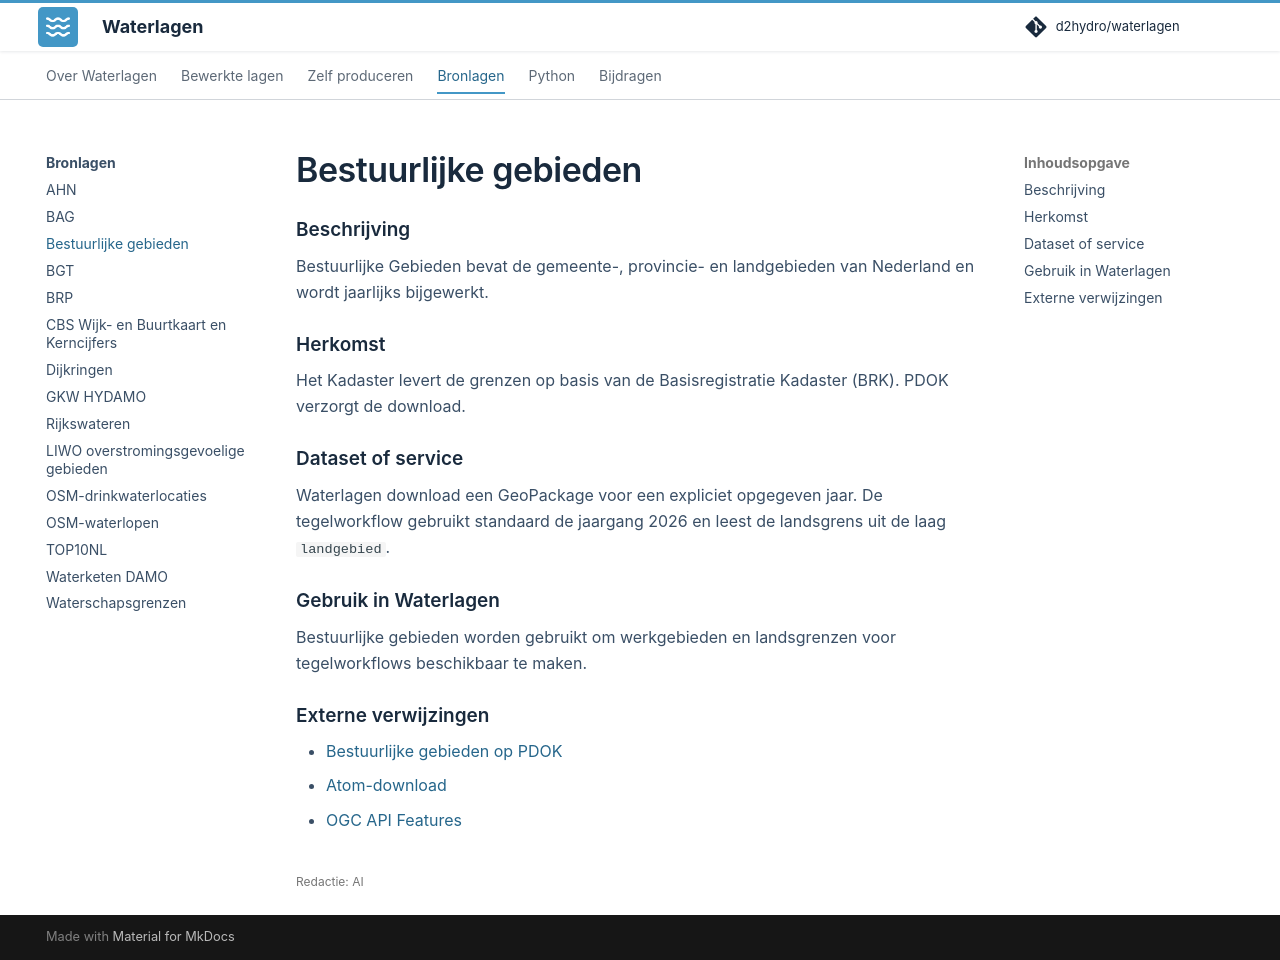

repository: d2hydro/waterlagen · page: bronlagen/bestuurlijke-gebieden/index.html · generator: mkdocs

---
editorial_status: ai
---

# Bestuurlijke gebieden

## Beschrijving

Bestuurlijke Gebieden bevat de gemeente-, provincie- en landgebieden van
Nederland en wordt jaarlijks bijgewerkt.

<span id="leverancier"></span>

## Herkomst

Het Kadaster levert de grenzen op basis van de Basisregistratie Kadaster (BRK). PDOK verzorgt de download.

## Dataset of service

Waterlagen download een GeoPackage voor een expliciet opgegeven jaar. De
tegelworkflow gebruikt standaard de jaargang 2026 en leest de landsgrens uit
de laag `landgebied`.

## Gebruik in Waterlagen

Bestuurlijke gebieden worden gebruikt om werkgebieden en landsgrenzen voor
tegelworkflows beschikbaar te maken.

## Externe verwijzingen

- [Bestuurlijke gebieden op PDOK](https://www.pdok.nl/introductie/-/article/bestuurlijke-gebieden)
- [Atom-download](https://service.pdok.nl/kadaster/brk-bestuurlijke-gebieden/atom/index.xml)
- [OGC API Features](https://api.pdok.nl/kadaster/brk-bestuurlijke-gebieden/ogc/v1)
